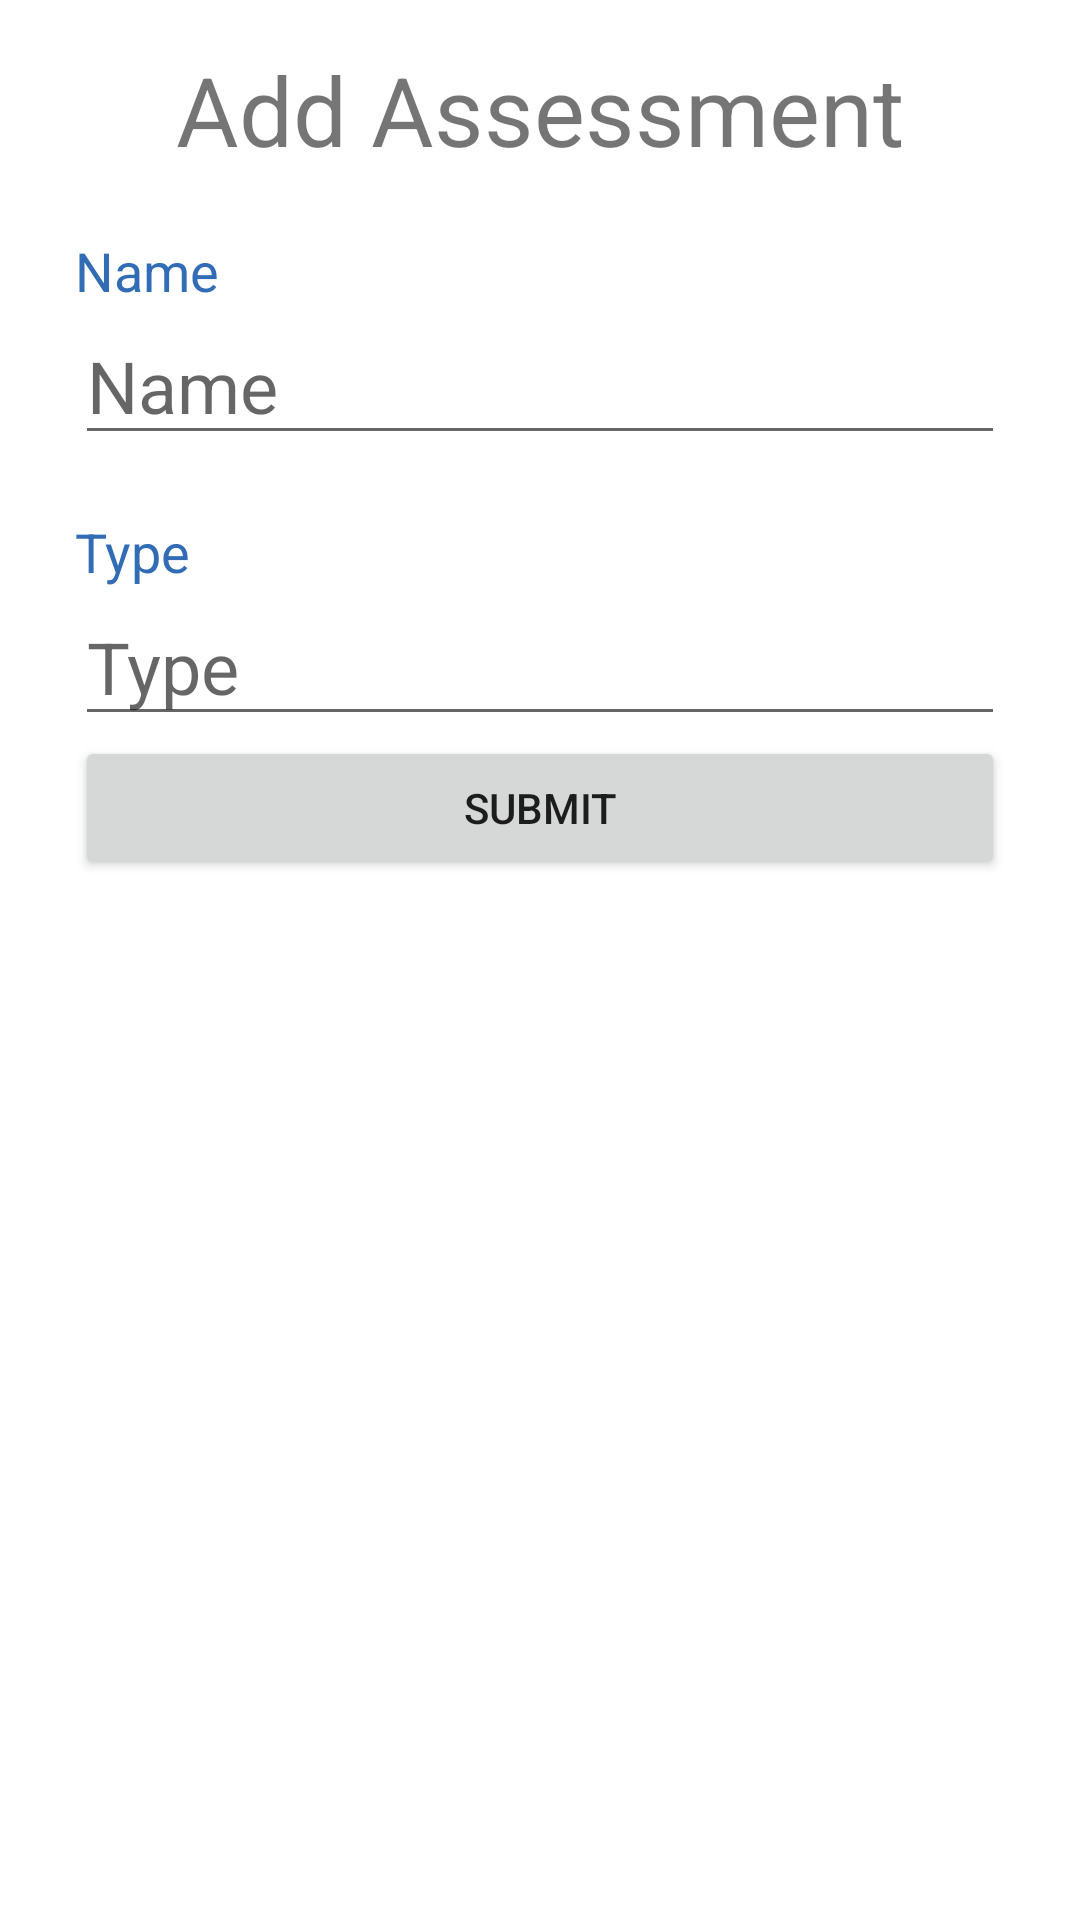

Here is an Android app screen rendered from its layout file. Give the layout XML and the strings, colors and styles it references.
<!-- AndroidManifest.xml: application theme Theme.MichaelHefnerC196 -->
<!-- res/layout/activity_add_assessment.xml -->
<?xml version="1.0" encoding="utf-8"?>
<androidx.constraintlayout.widget.ConstraintLayout xmlns:android="http://schemas.android.com/apk/res/android"
    xmlns:app="http://schemas.android.com/apk/res-auto"
    xmlns:tools="http://schemas.android.com/tools"
    android:layout_width="match_parent"
    android:layout_height="match_parent"
    tools:context=".view.AssessmentView">

    <TextView
        android:id="@+id/txtHeading"
        android:layout_width="wrap_content"
        android:layout_height="wrap_content"
        android:layout_marginTop="15dp"
        android:text="Add Assessment"
        android:textSize="@dimen/Heading"
        app:layout_constraintEnd_toEndOf="parent"
        app:layout_constraintStart_toStartOf="parent"
        app:layout_constraintTop_toTopOf="parent" />

    <TextView
        android:id="@+id/txtName"
        android:layout_width="match_parent"
        android:layout_height="wrap_content"
        android:layout_marginStart="25dp"
        android:layout_marginEnd="25dp"
        android:layout_marginTop="20dp"
        android:textColor="@color/secondary_text"
        android:textSize="@dimen/label_size"
        android:text="@string/name"
        app:layout_constraintEnd_toEndOf="parent"
        app:layout_constraintStart_toStartOf="parent"
        app:layout_constraintTop_toBottomOf="@+id/txtHeading" />

    <EditText
        android:id="@+id/edtAssessmentName"
        android:layout_width="match_parent"
        android:layout_height="wrap_content"
        android:layout_marginStart="25dp"
        android:layout_marginTop="0dp"
        android:layout_marginEnd="25dp"
        android:ems="10"
        android:inputType="textPersonName"
        android:textSize="24sp"
        android:hint="@string/name"
        app:layout_constraintEnd_toEndOf="parent"
        app:layout_constraintStart_toStartOf="@+id/txtName"
        app:layout_constraintTop_toBottomOf="@+id/txtName" />

    <TextView
        android:id="@+id/txtType"
        android:layout_width="match_parent"
        android:layout_height="wrap_content"
        android:layout_marginStart="25dp"
        android:layout_marginTop="20dp"
        android:layout_marginEnd="25dp"
        android:textColor="@color/secondary_text"
        android:textSize="@dimen/label_size"
        android:text="@string/type"
        app:layout_constraintEnd_toEndOf="parent"
        app:layout_constraintStart_toStartOf="@+id/edtAssessmentName"
        app:layout_constraintTop_toBottomOf="@+id/edtAssessmentName" />

    <EditText
        android:id="@+id/edtType"
        android:layout_width="match_parent"
        android:layout_height="wrap_content"
        android:layout_marginStart="25dp"
        android:layout_marginEnd="25dp"
        android:ems="10"
        android:hint="Type"
        android:inputType="textEmailAddress"
        android:textSize="24sp"
        app:layout_constraintEnd_toEndOf="parent"
        app:layout_constraintHorizontal_bias="0.0"
        app:layout_constraintStart_toStartOf="@+id/txtType"
        app:layout_constraintTop_toBottomOf="@+id/txtType"
        />

    <Button
        android:id="@+id/btnSubmit"
        android:layout_width="match_parent"
        android:layout_height="wrap_content"
        android:layout_marginStart="25dp"
        android:layout_marginEnd="25dp"
        android:text="@string/submit"
        app:layout_constraintEnd_toEndOf="parent"
        app:layout_constraintHorizontal_bias="1.0"
        app:layout_constraintStart_toStartOf="parent"
        app:layout_constraintTop_toBottomOf="@+id/edtType" />
</androidx.constraintlayout.widget.ConstraintLayout>
<!-- resources referenced by this layout -->
<resources>
  <color name="secondary_text">#dd1155aa</color>
  <dimen name="Heading">32sp</dimen>
  <dimen name="label_size">18sp</dimen>
  <string name="name">Name</string>
  <string name="submit">Submit</string>
  <string name="type">Type</string>
  <style name="Theme.MichaelHefnerC196" parent="Theme.MaterialComponents.DayNight.DarkActionBar">
          
          <item name="colorPrimary">@color/purple_500</item>
          <item name="colorPrimaryVariant">@color/purple_700</item>
          <item name="colorOnPrimary">@color/white</item>
          
          <item name="colorSecondary">@color/teal_200</item>
          <item name="colorSecondaryVariant">@color/teal_700</item>
          <item name="colorOnSecondary">@color/black</item>
          
          <item name="android:statusBarColor" tools:targetApi="l">?attr/colorPrimaryVariant</item>
          
      </style>
  <color name="purple_500">#FF6200EE</color>
  <color name="purple_700">#FF3700B3</color>
  <color name="white">#FFFFFFFF</color>
  <color name="teal_200">#FF03DAC5</color>
  <color name="teal_700">#FF018786</color>
  <color name="black">#FF000000</color>
</resources>
